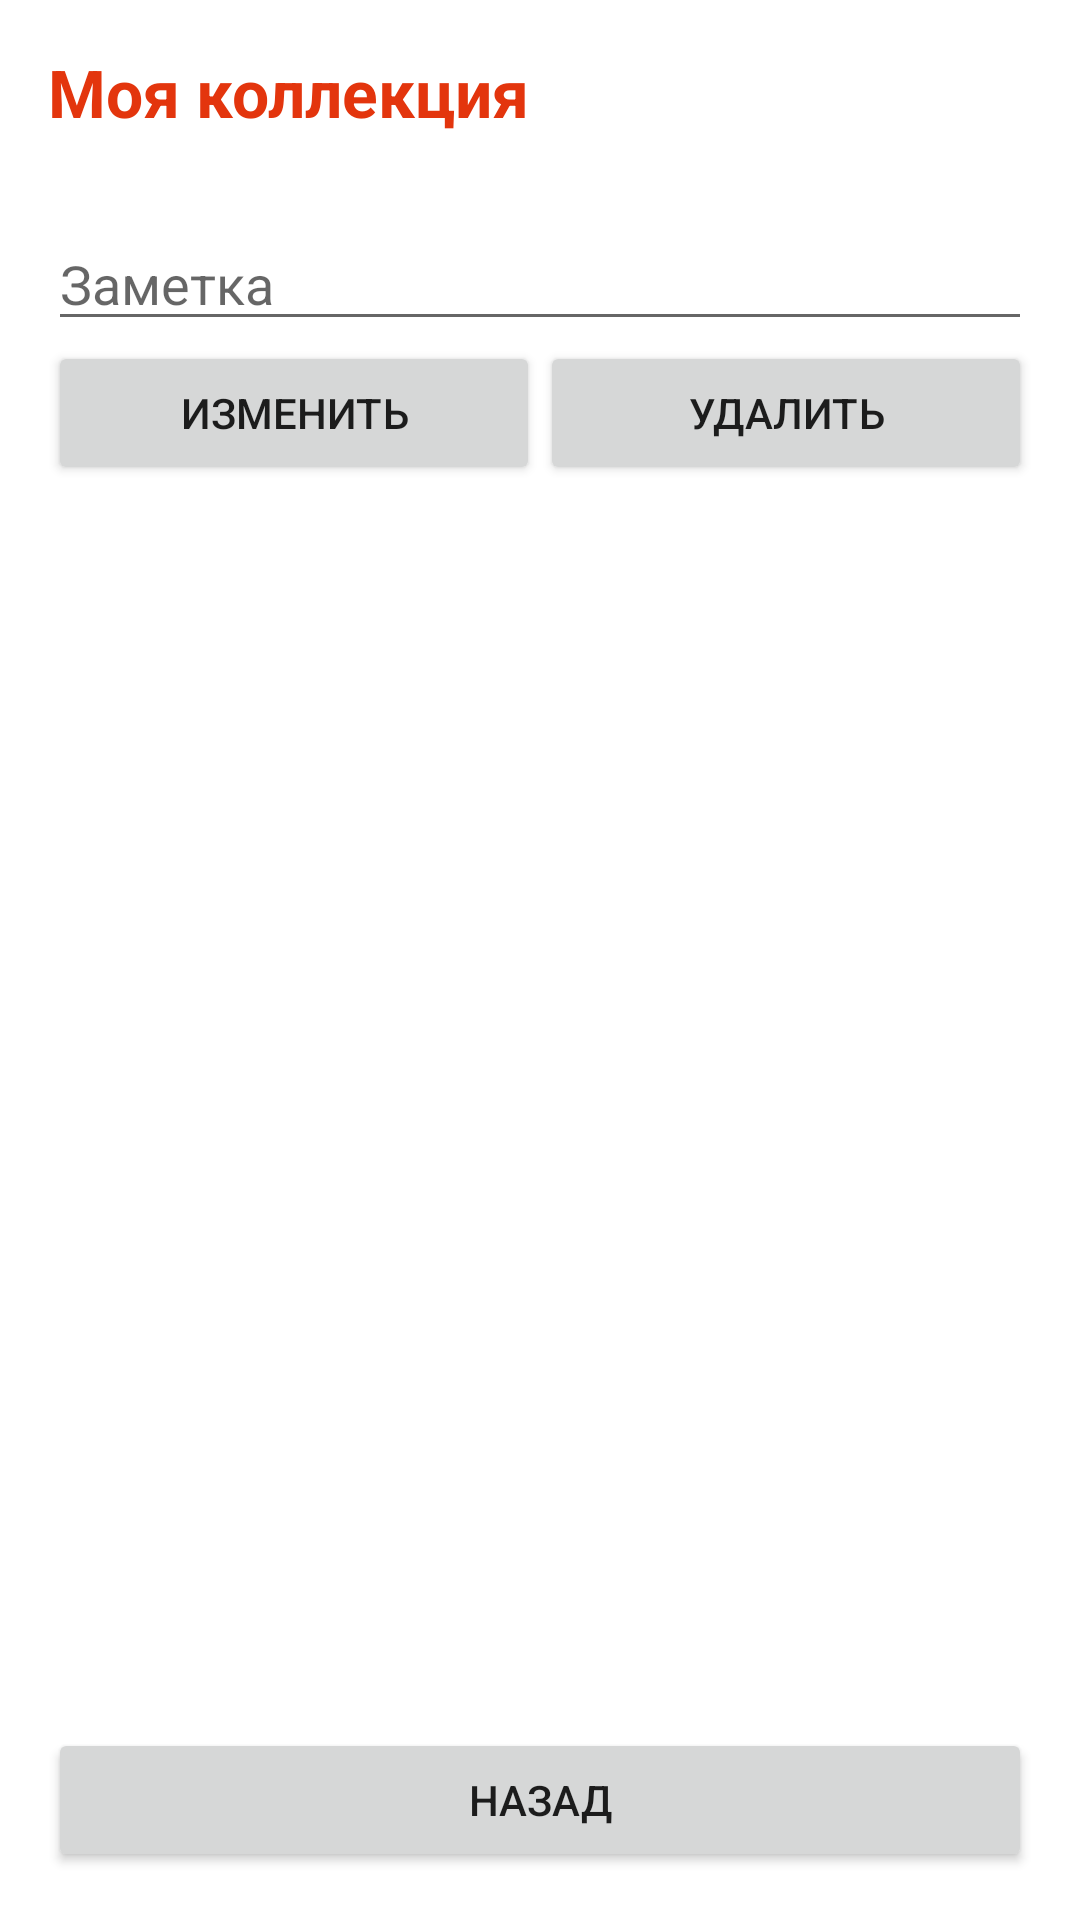

Reconstruct the res/layout file that produces this screen, plus the resources it refers to.
<!-- AndroidManifest.xml: application theme Theme.Pokemon -->
<!-- res/layout/fragment_collection.xml -->
<?xml version="1.0" encoding="utf-8"?>
<LinearLayout xmlns:android="http://schemas.android.com/apk/res/android"
    android:orientation="vertical"
    android:layout_width="match_parent"
    android:layout_height="match_parent"
    android:padding="16dp">

    <androidx.appcompat.widget.AppCompatTextView
        android:layout_width="match_parent"
        android:layout_height="wrap_content"
        android:text="@string/collection_title"
        android:textColor="@color/poke_red"
        android:textSize="22sp"
        android:textStyle="bold"/>

    <androidx.appcompat.widget.AppCompatTextView
        android:id="@+id/text_selected"
        android:layout_width="match_parent"
        android:layout_height="wrap_content"
        android:layout_marginTop="8dp"/>

    <androidx.appcompat.widget.AppCompatEditText
        android:id="@+id/edit_note"
        android:layout_width="match_parent"
        android:layout_height="wrap_content"
        android:hint="@string/hint_note"/>

    <LinearLayout
        android:orientation="horizontal"
        android:layout_width="match_parent"
        android:layout_height="wrap_content">

        <androidx.appcompat.widget.AppCompatButton
            android:id="@+id/btn_edit"
            android:layout_width="0dp"
            android:layout_height="wrap_content"
            android:layout_weight="1"
            android:text="@string/btn_edit"/>

        <androidx.appcompat.widget.AppCompatButton
            android:id="@+id/btn_delete"
            android:layout_width="0dp"
            android:layout_height="wrap_content"
            android:layout_weight="1"
            android:text="@string/btn_delete"/>

    </LinearLayout>

    <ListView
        android:id="@+id/list_pokemons"
        android:layout_width="match_parent"
        android:layout_height="0dp"
        android:layout_weight="1"/>

    <androidx.appcompat.widget.AppCompatButton
        android:id="@+id/btn_back"
        android:layout_width="match_parent"
        android:layout_height="wrap_content"
        android:text="@string/btn_back"/>

</LinearLayout>
<!-- resources referenced by this layout -->
<resources>
  <color name="poke_red">#FFE3350D</color>
  <string name="btn_back">Назад</string>
  <string name="btn_delete">Удалить</string>
  <string name="btn_edit">Изменить</string>
  <string name="collection_title">Моя коллекция</string>
  <string name="hint_note">Заметка</string>
  <style name="Theme.Pokemon" parent="Theme.AppCompat.Light.DarkActionBar">
          <item name="colorPrimary">@color/poke_red</item>
          <item name="colorPrimaryDark">@color/poke_red_dark</item>
          <item name="colorAccent">@color/poke_blue</item>
          <item name="android:windowBackground">@color/white</item>
      </style>
  <color name="poke_red_dark">#FFB71C1C</color>
  <color name="poke_blue">#FF2A75BB</color>
  <color name="white">#FFFFFFFF</color>
</resources>
